Photos from the image-classification dataset "dataset" in the GitHub repository dfarhanditam07/identification-pen. Its 21 classes are: category 1 good, kategori 1 not good tutup belakang null, kategori 1 not good tutup belakang wrong, kategori 1 not good tutup depan null, kategori 1 not good tutup depan wrong, kategori 1 not good tutup null, kategori 1 not good tutup wrong, category 2 good, kategori 2 not good tutup belakang null, kategori 2 not good tutup belakang wrong, kategori 2 not good tutup depan null, kategori 2 not good tutup depan wrong, kategori 2 not good tutup null, kategori 2 not good tutup wrong, category 3 good, kategori 3 not good tutup belakang null, kategori 3 not good tutup belakang wrong, kategori 3 not good tutup depan null, kategori 3 not good tutup depan wrong, kategori 3 not good tutup null, kategori 3 not good tutup wrong.

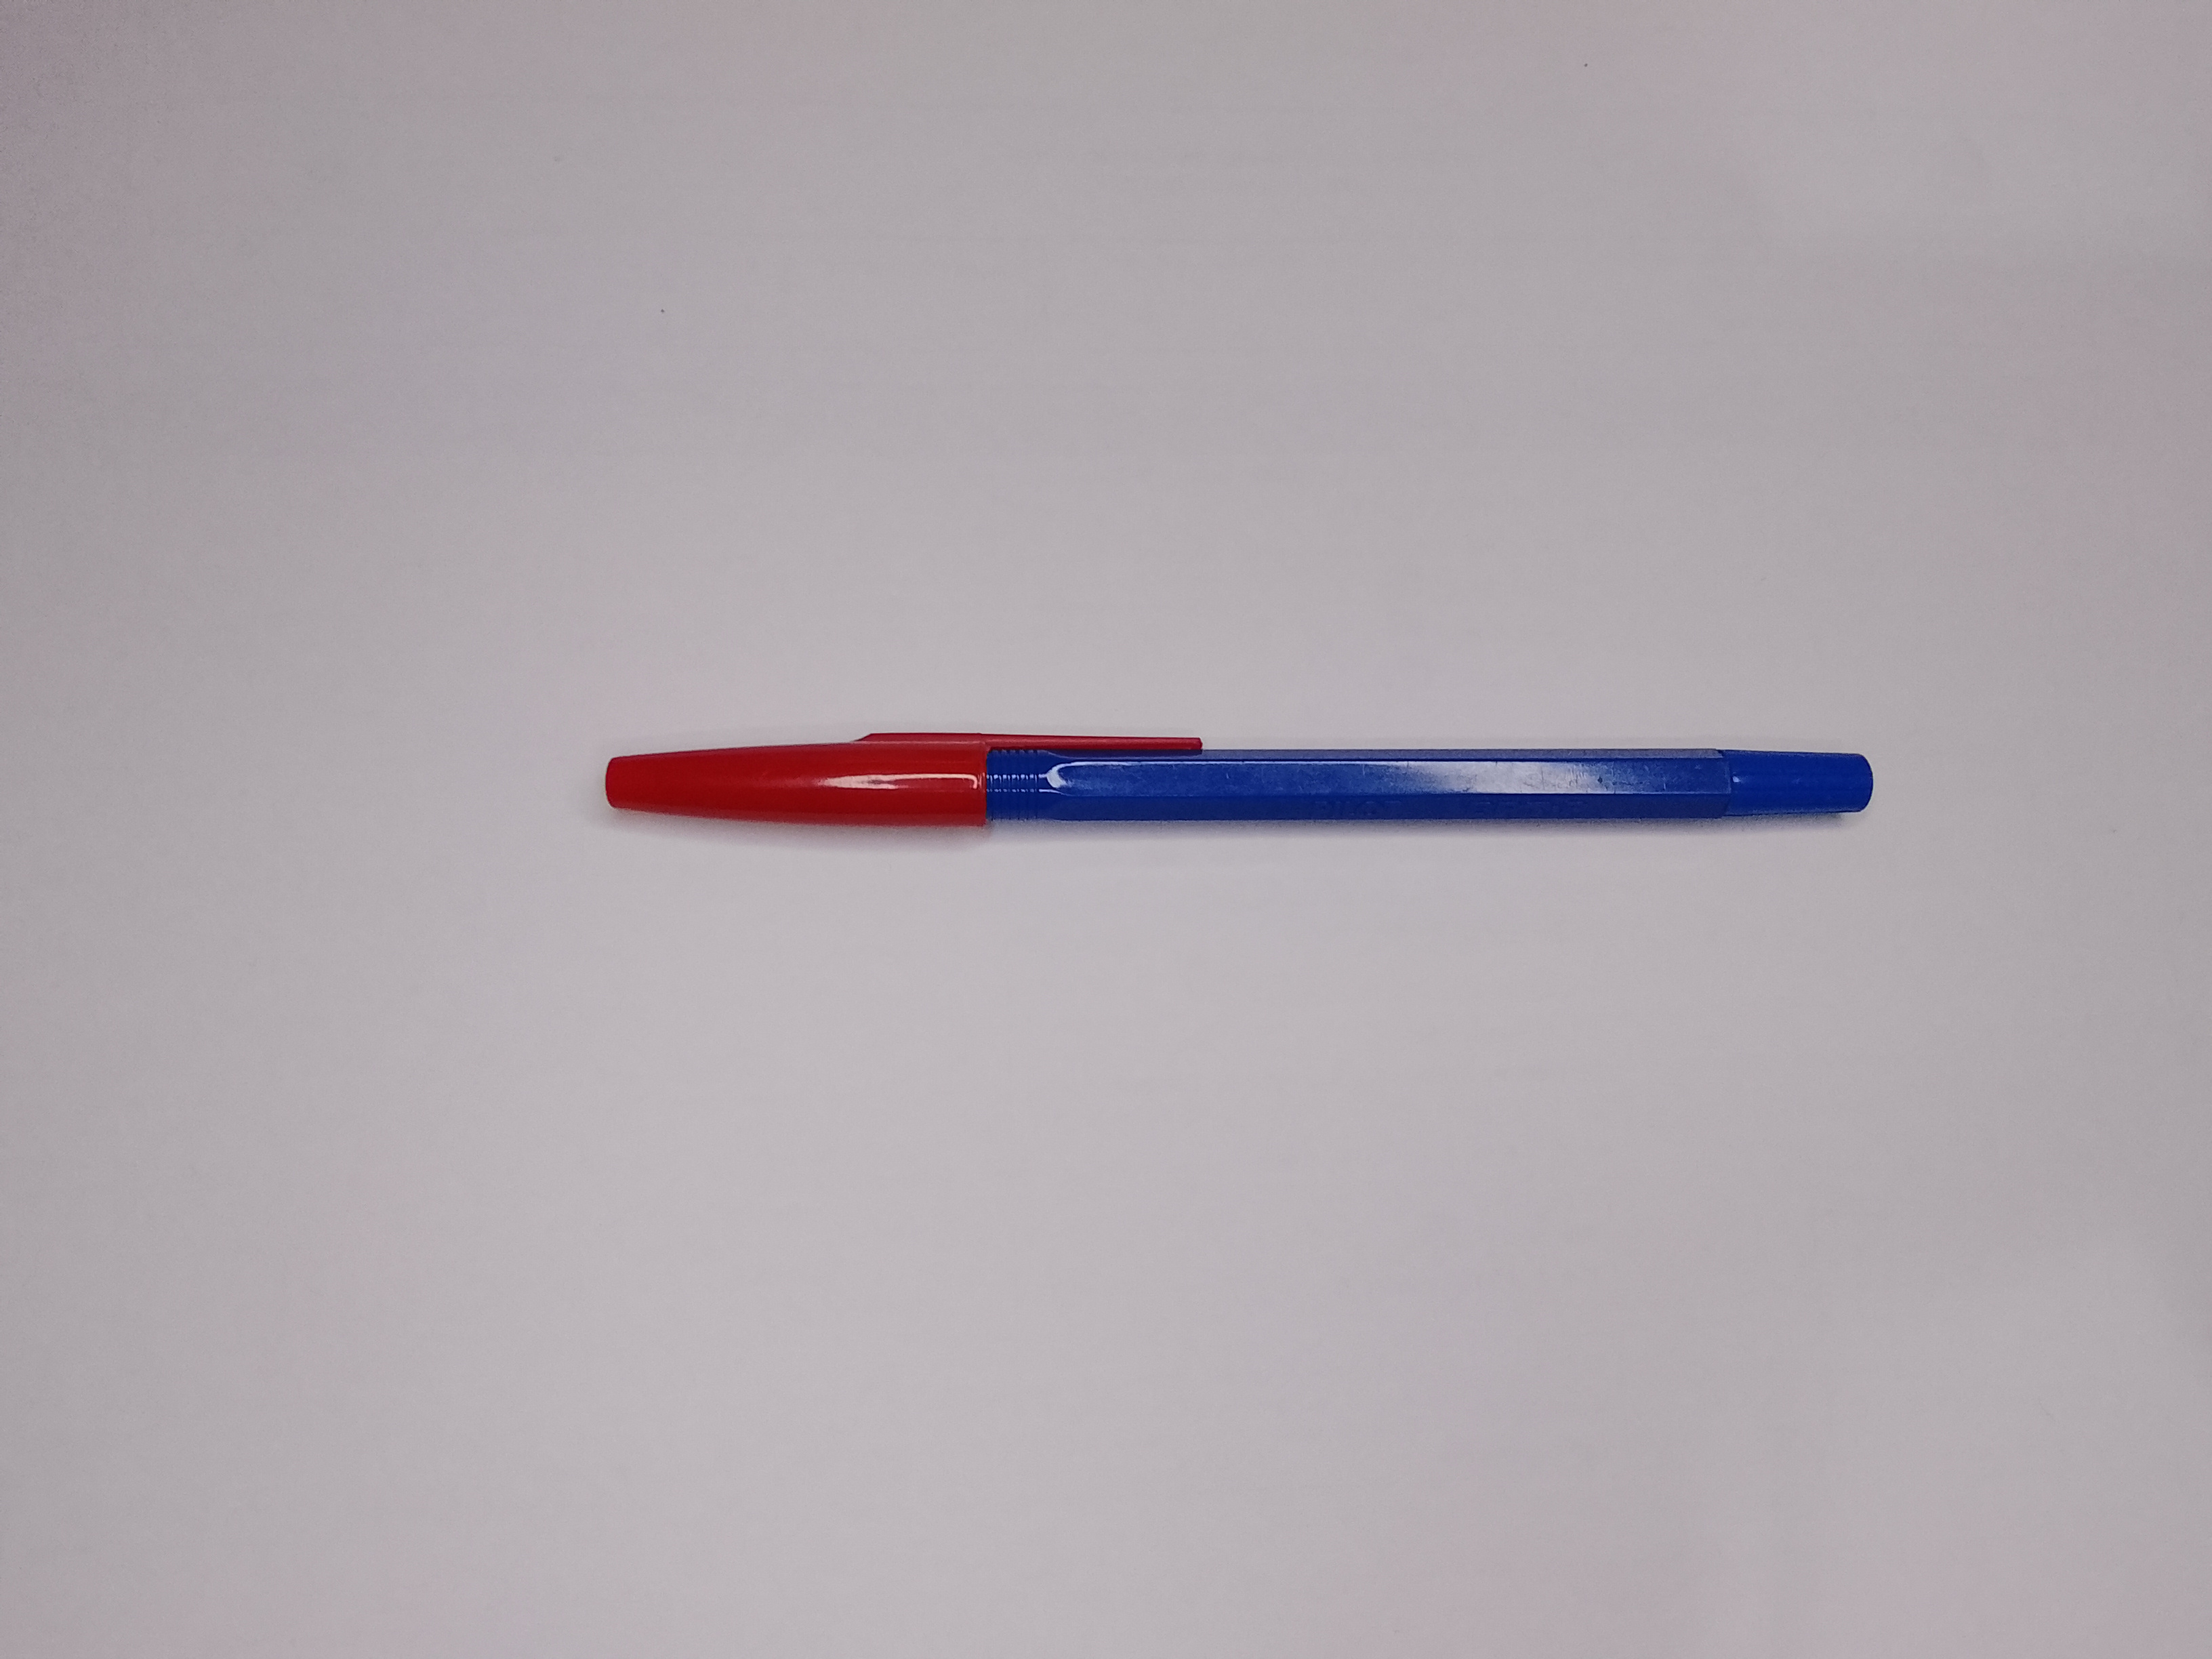
Label: kategori 2 not good tutup depan wrong

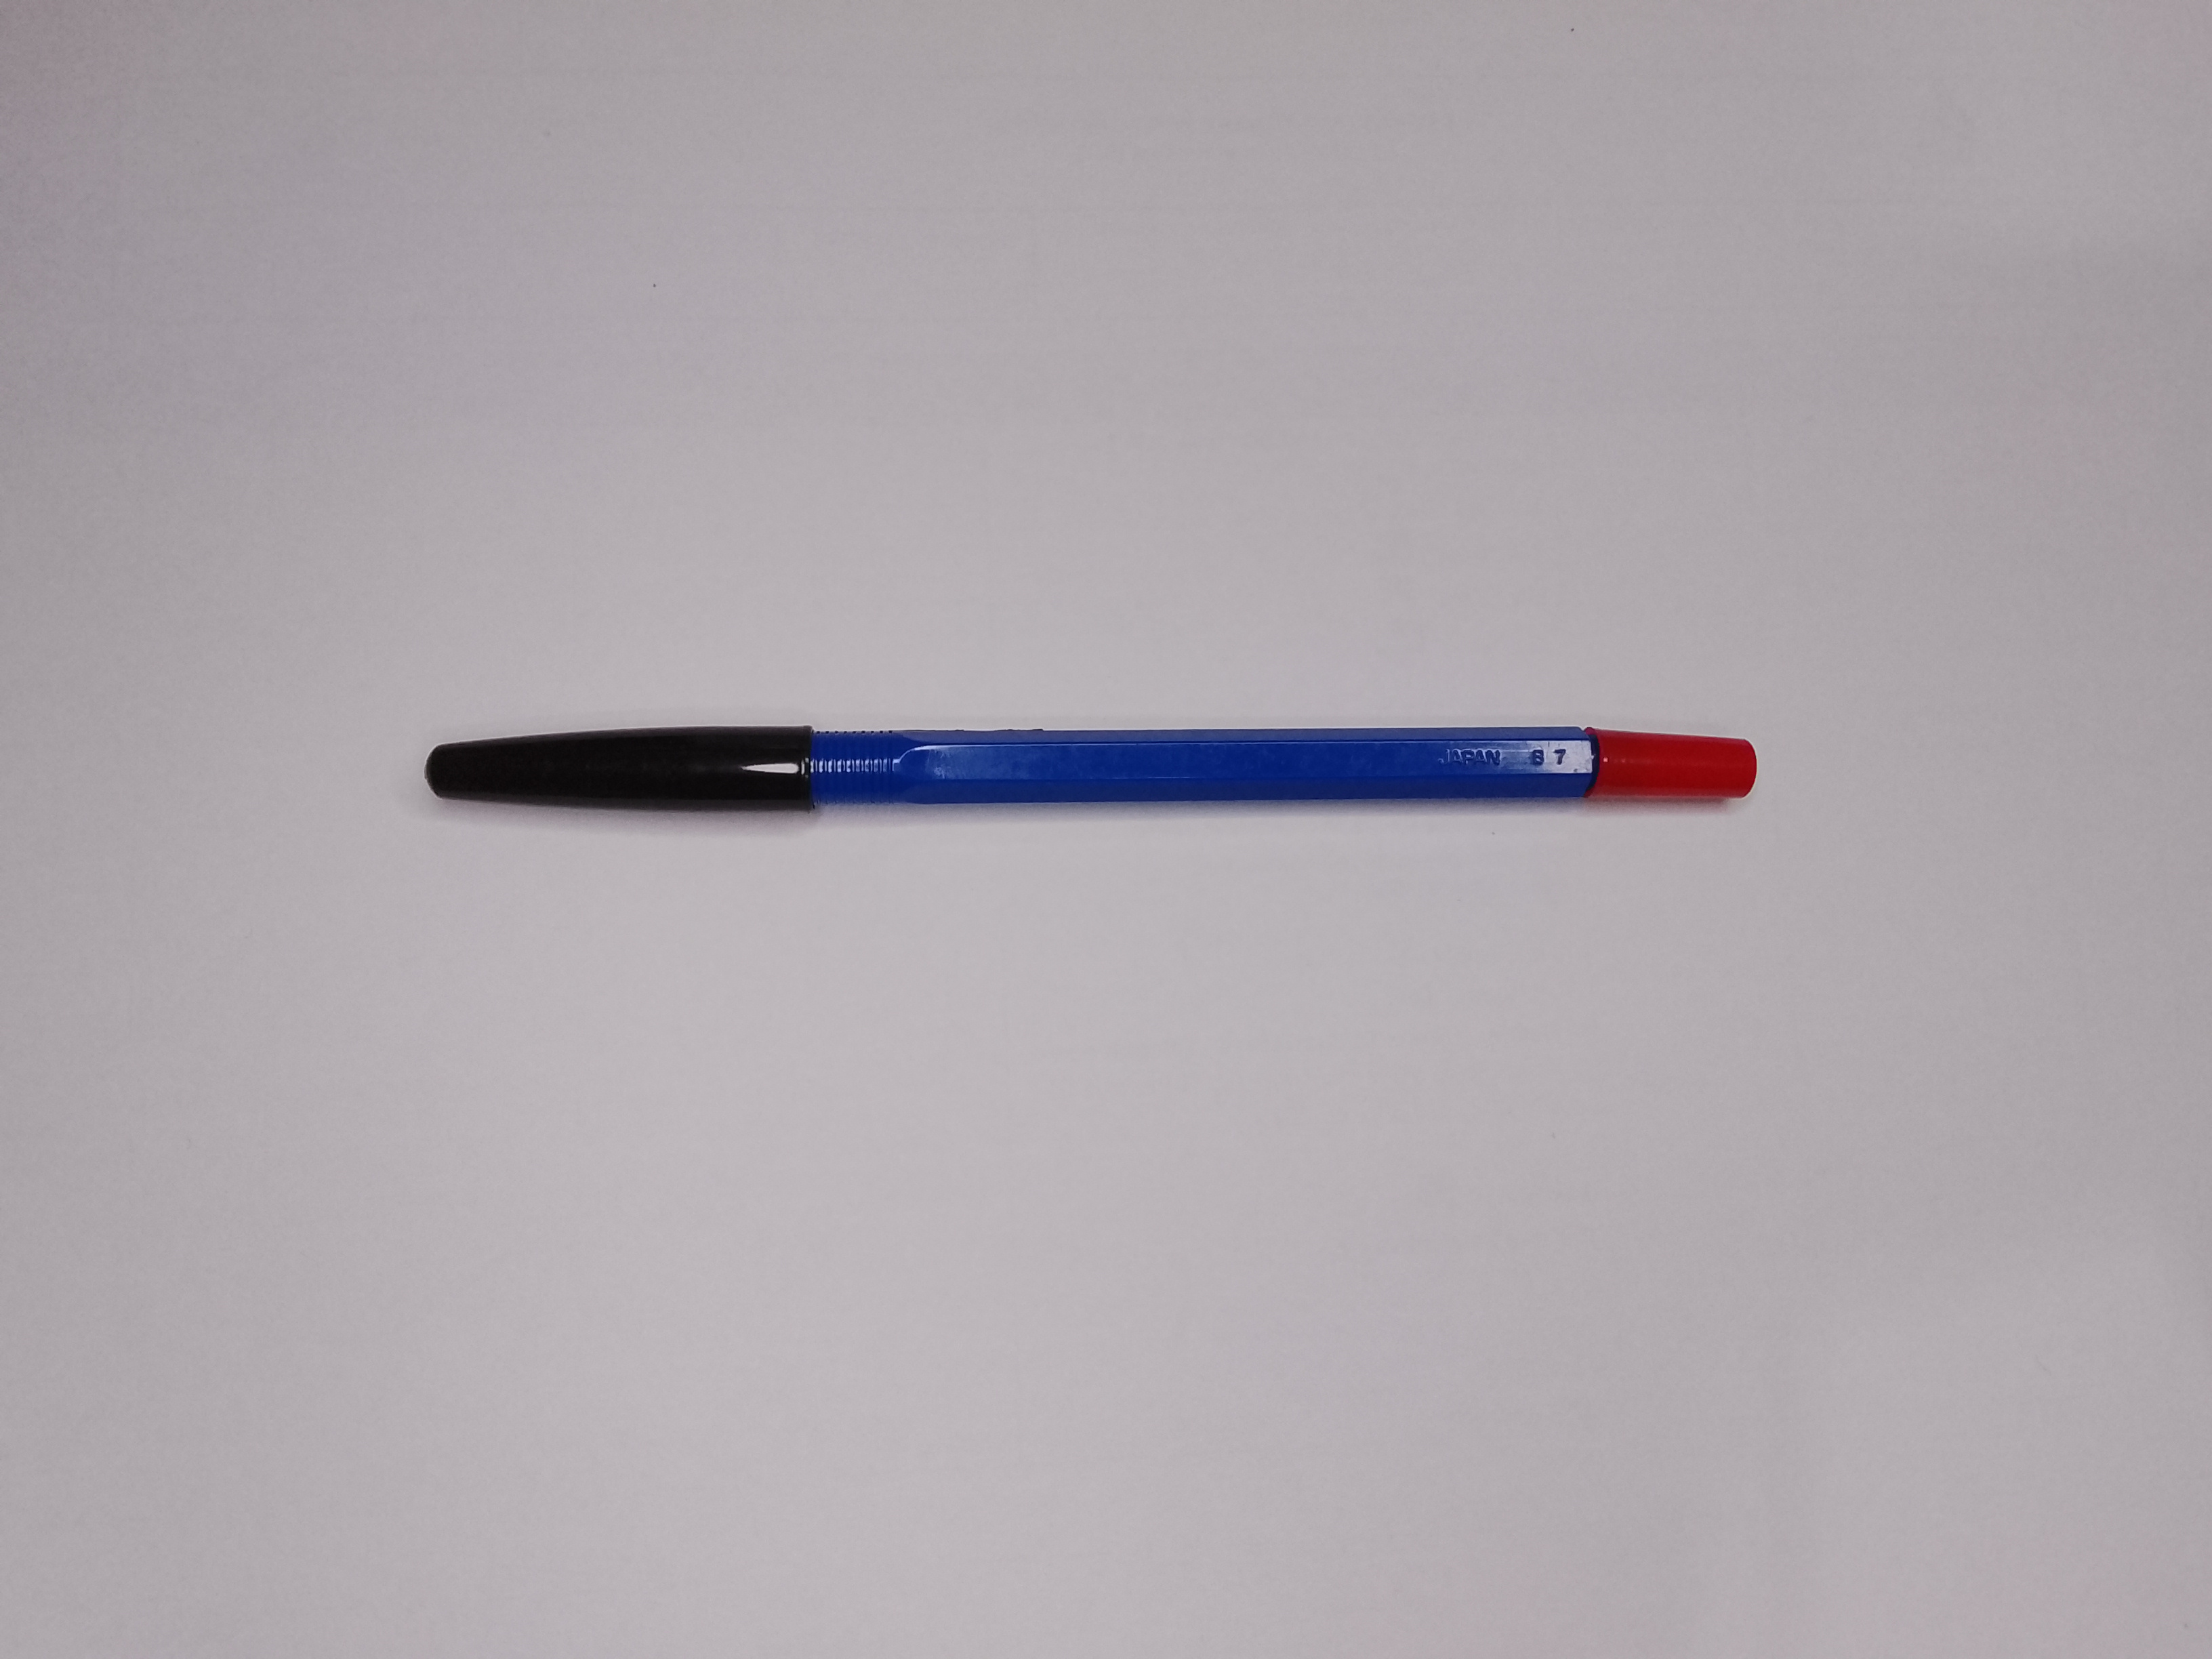
Label: kategori 2 not good tutup wrong

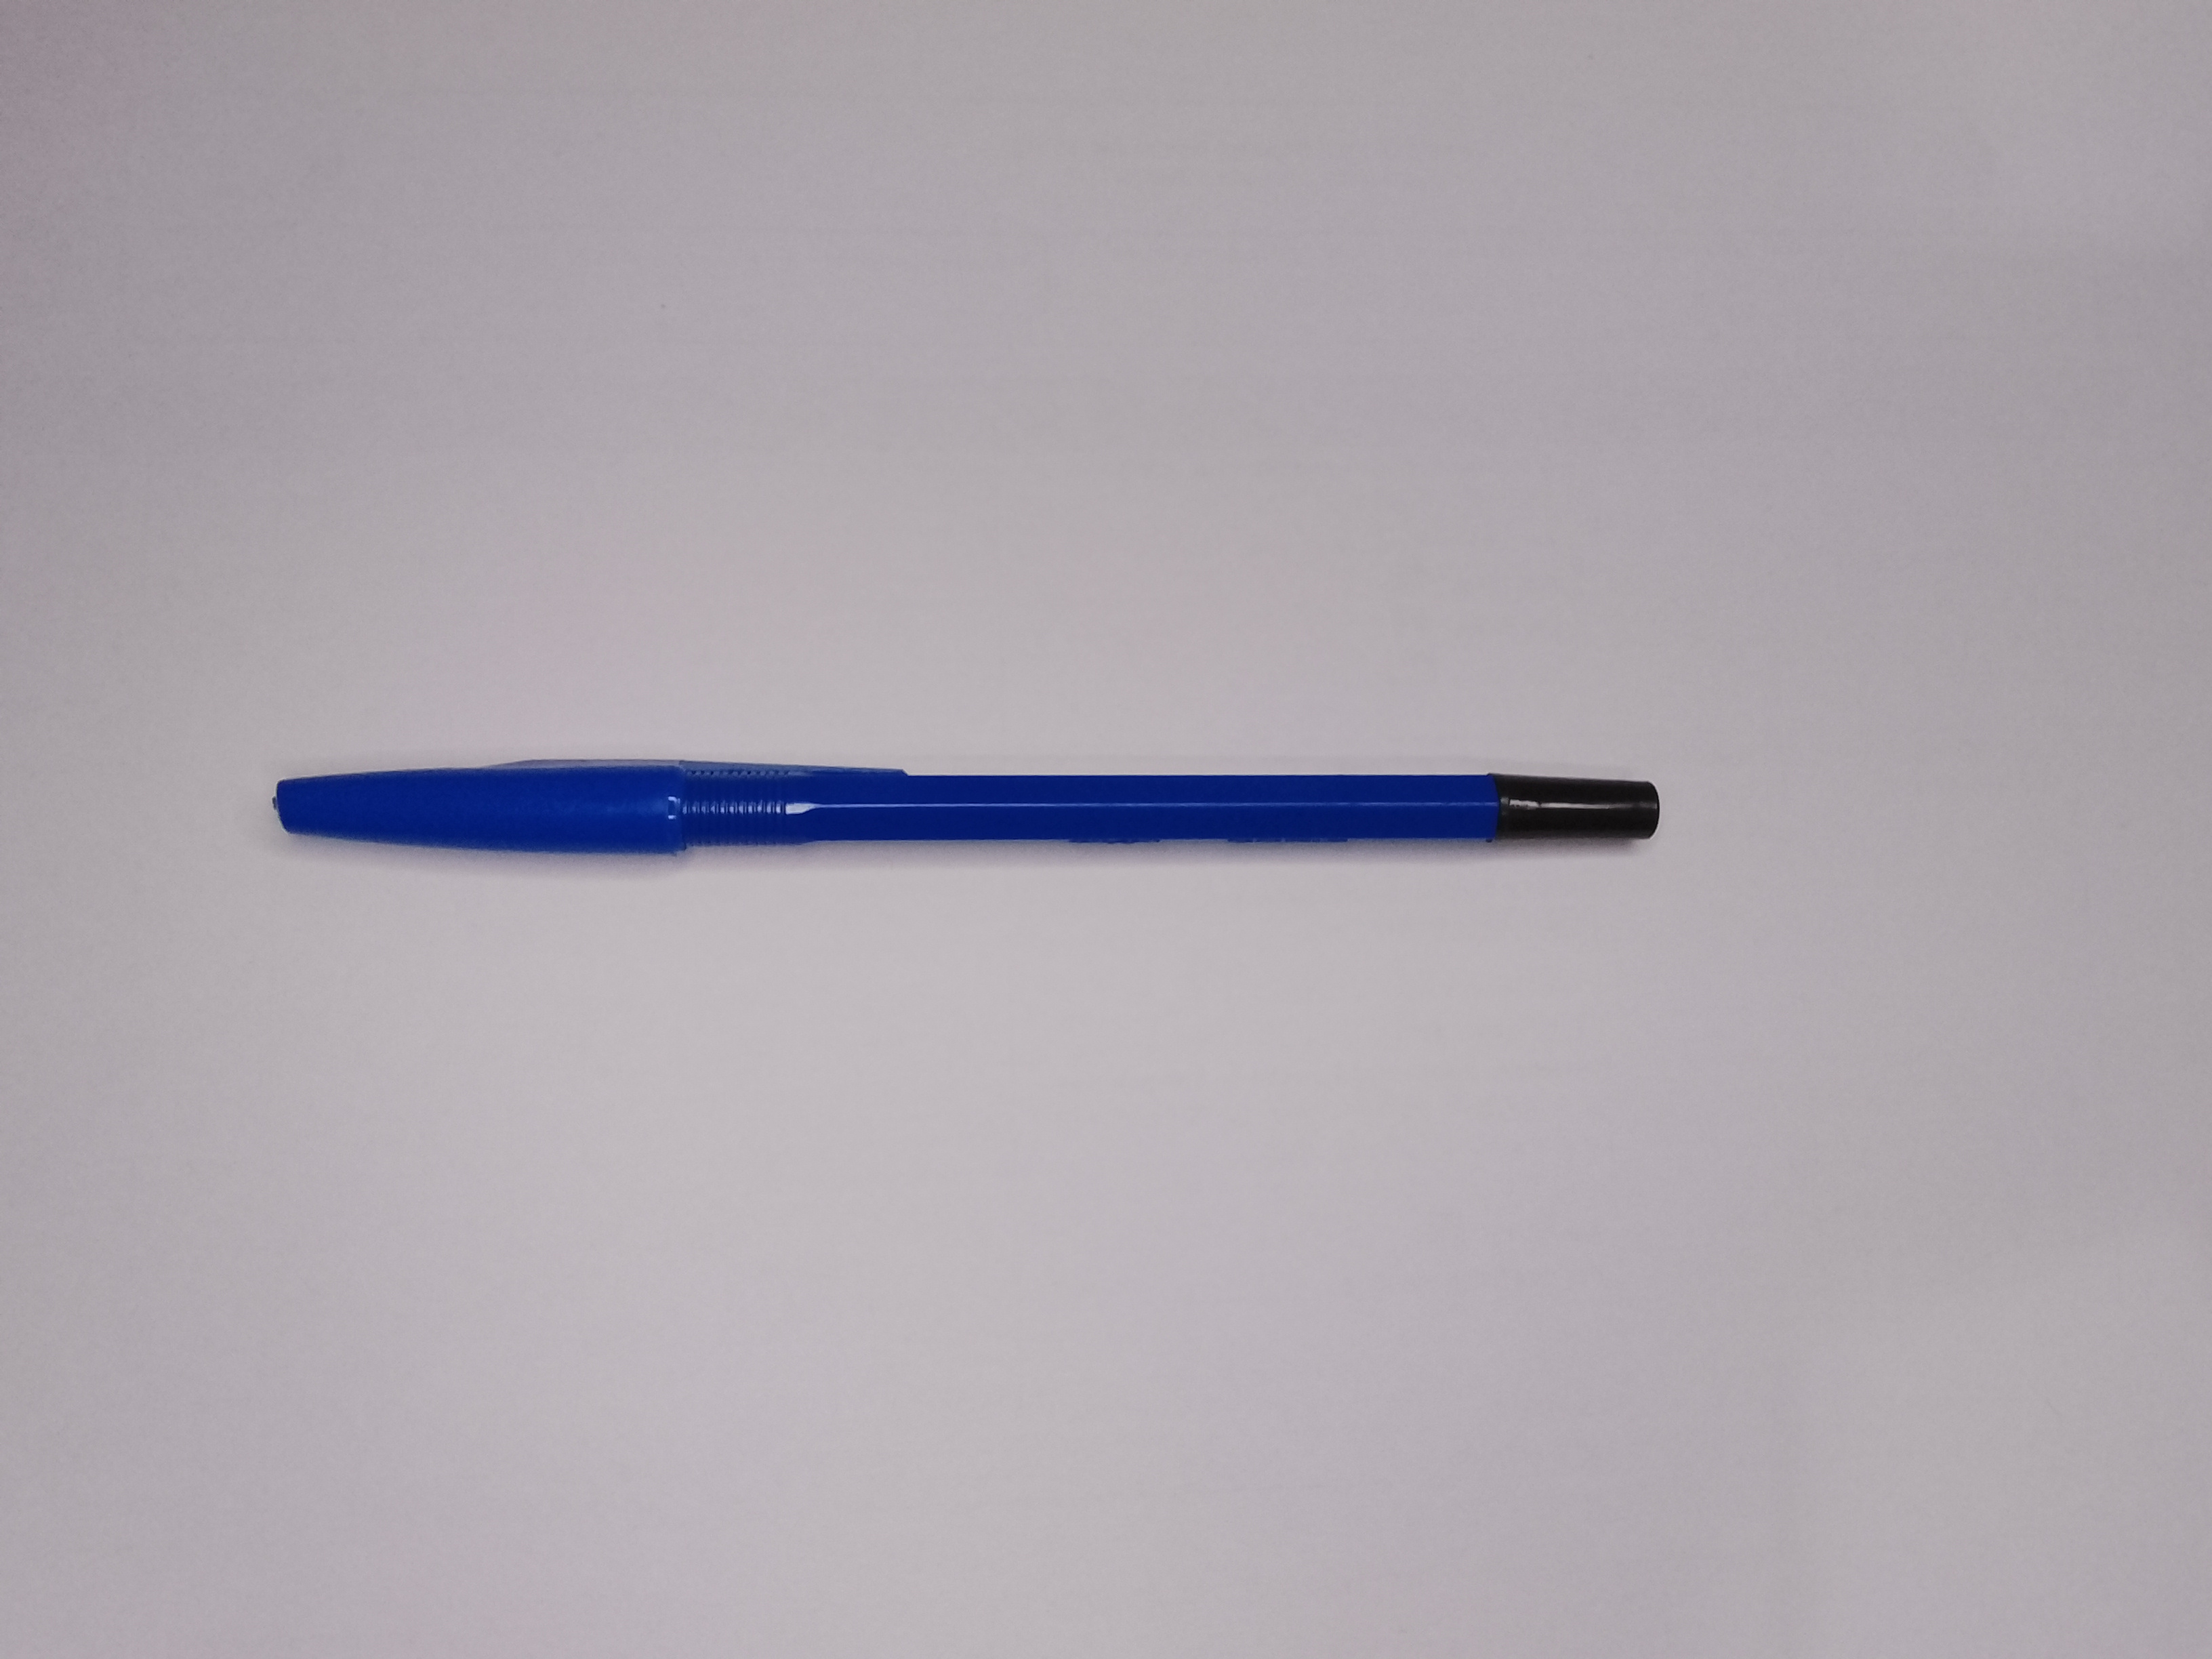
Label: kategori 2 not good tutup belakang wrong

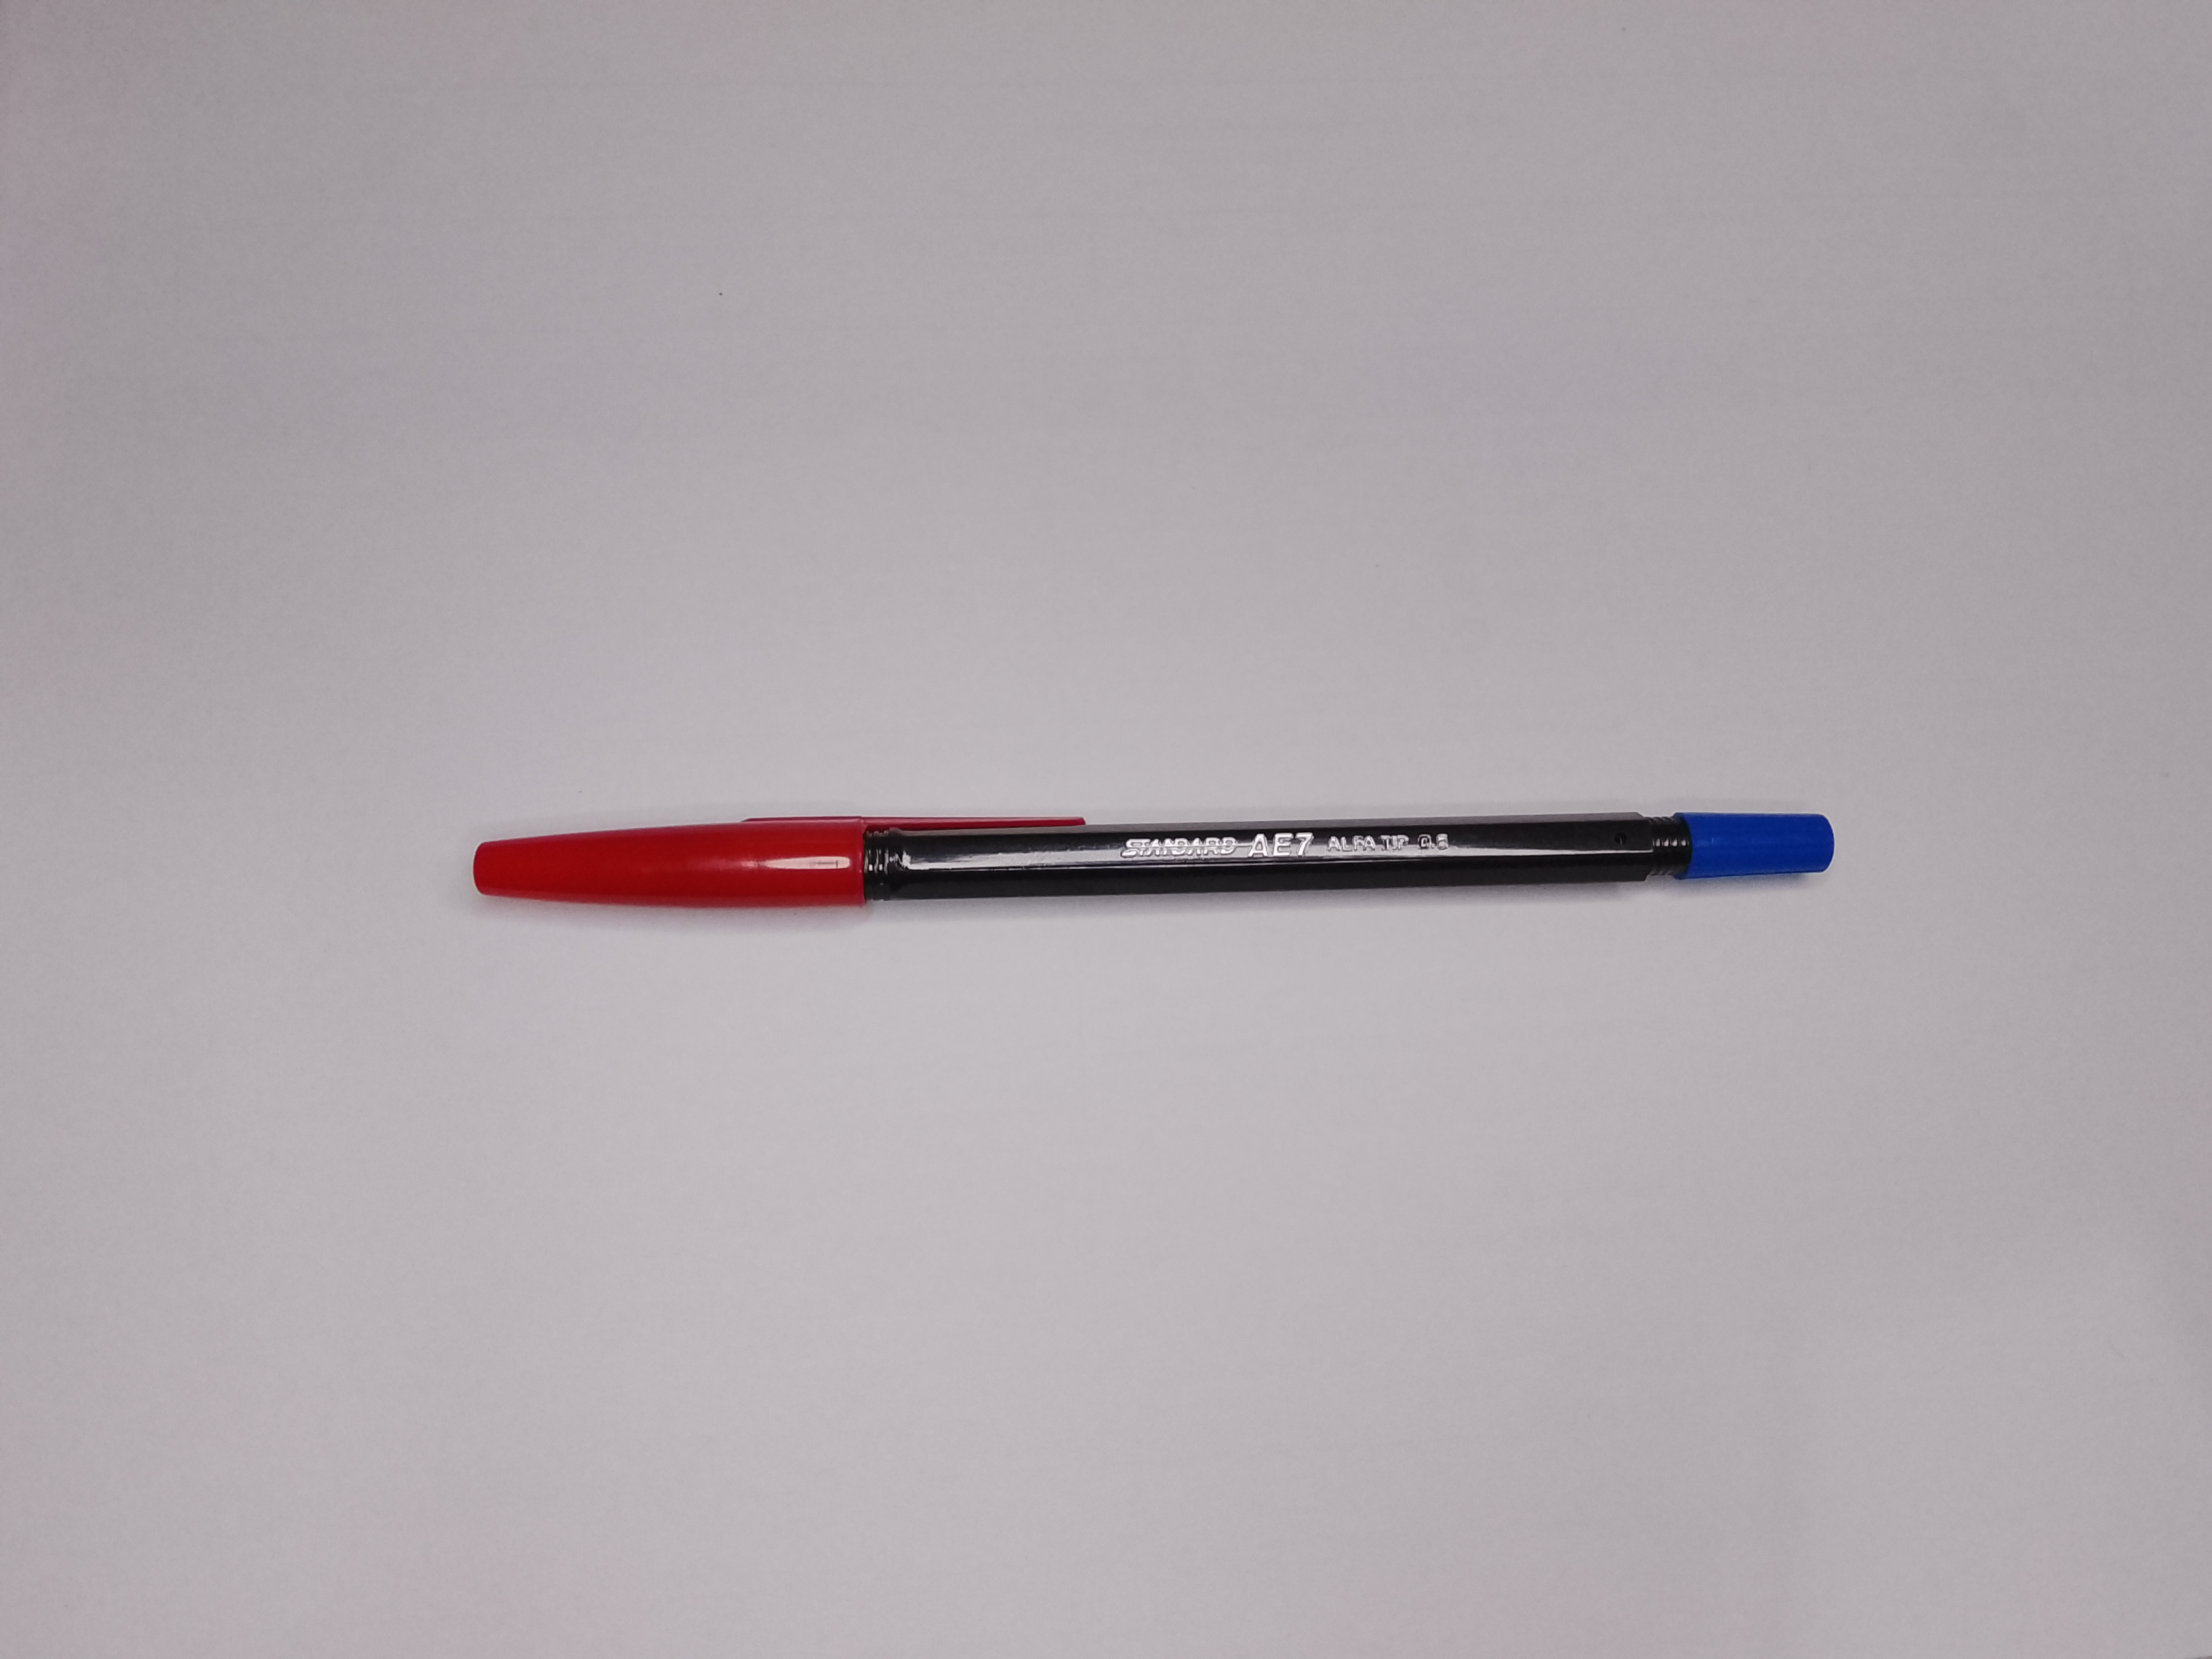
Label: kategori 1 not good tutup wrong

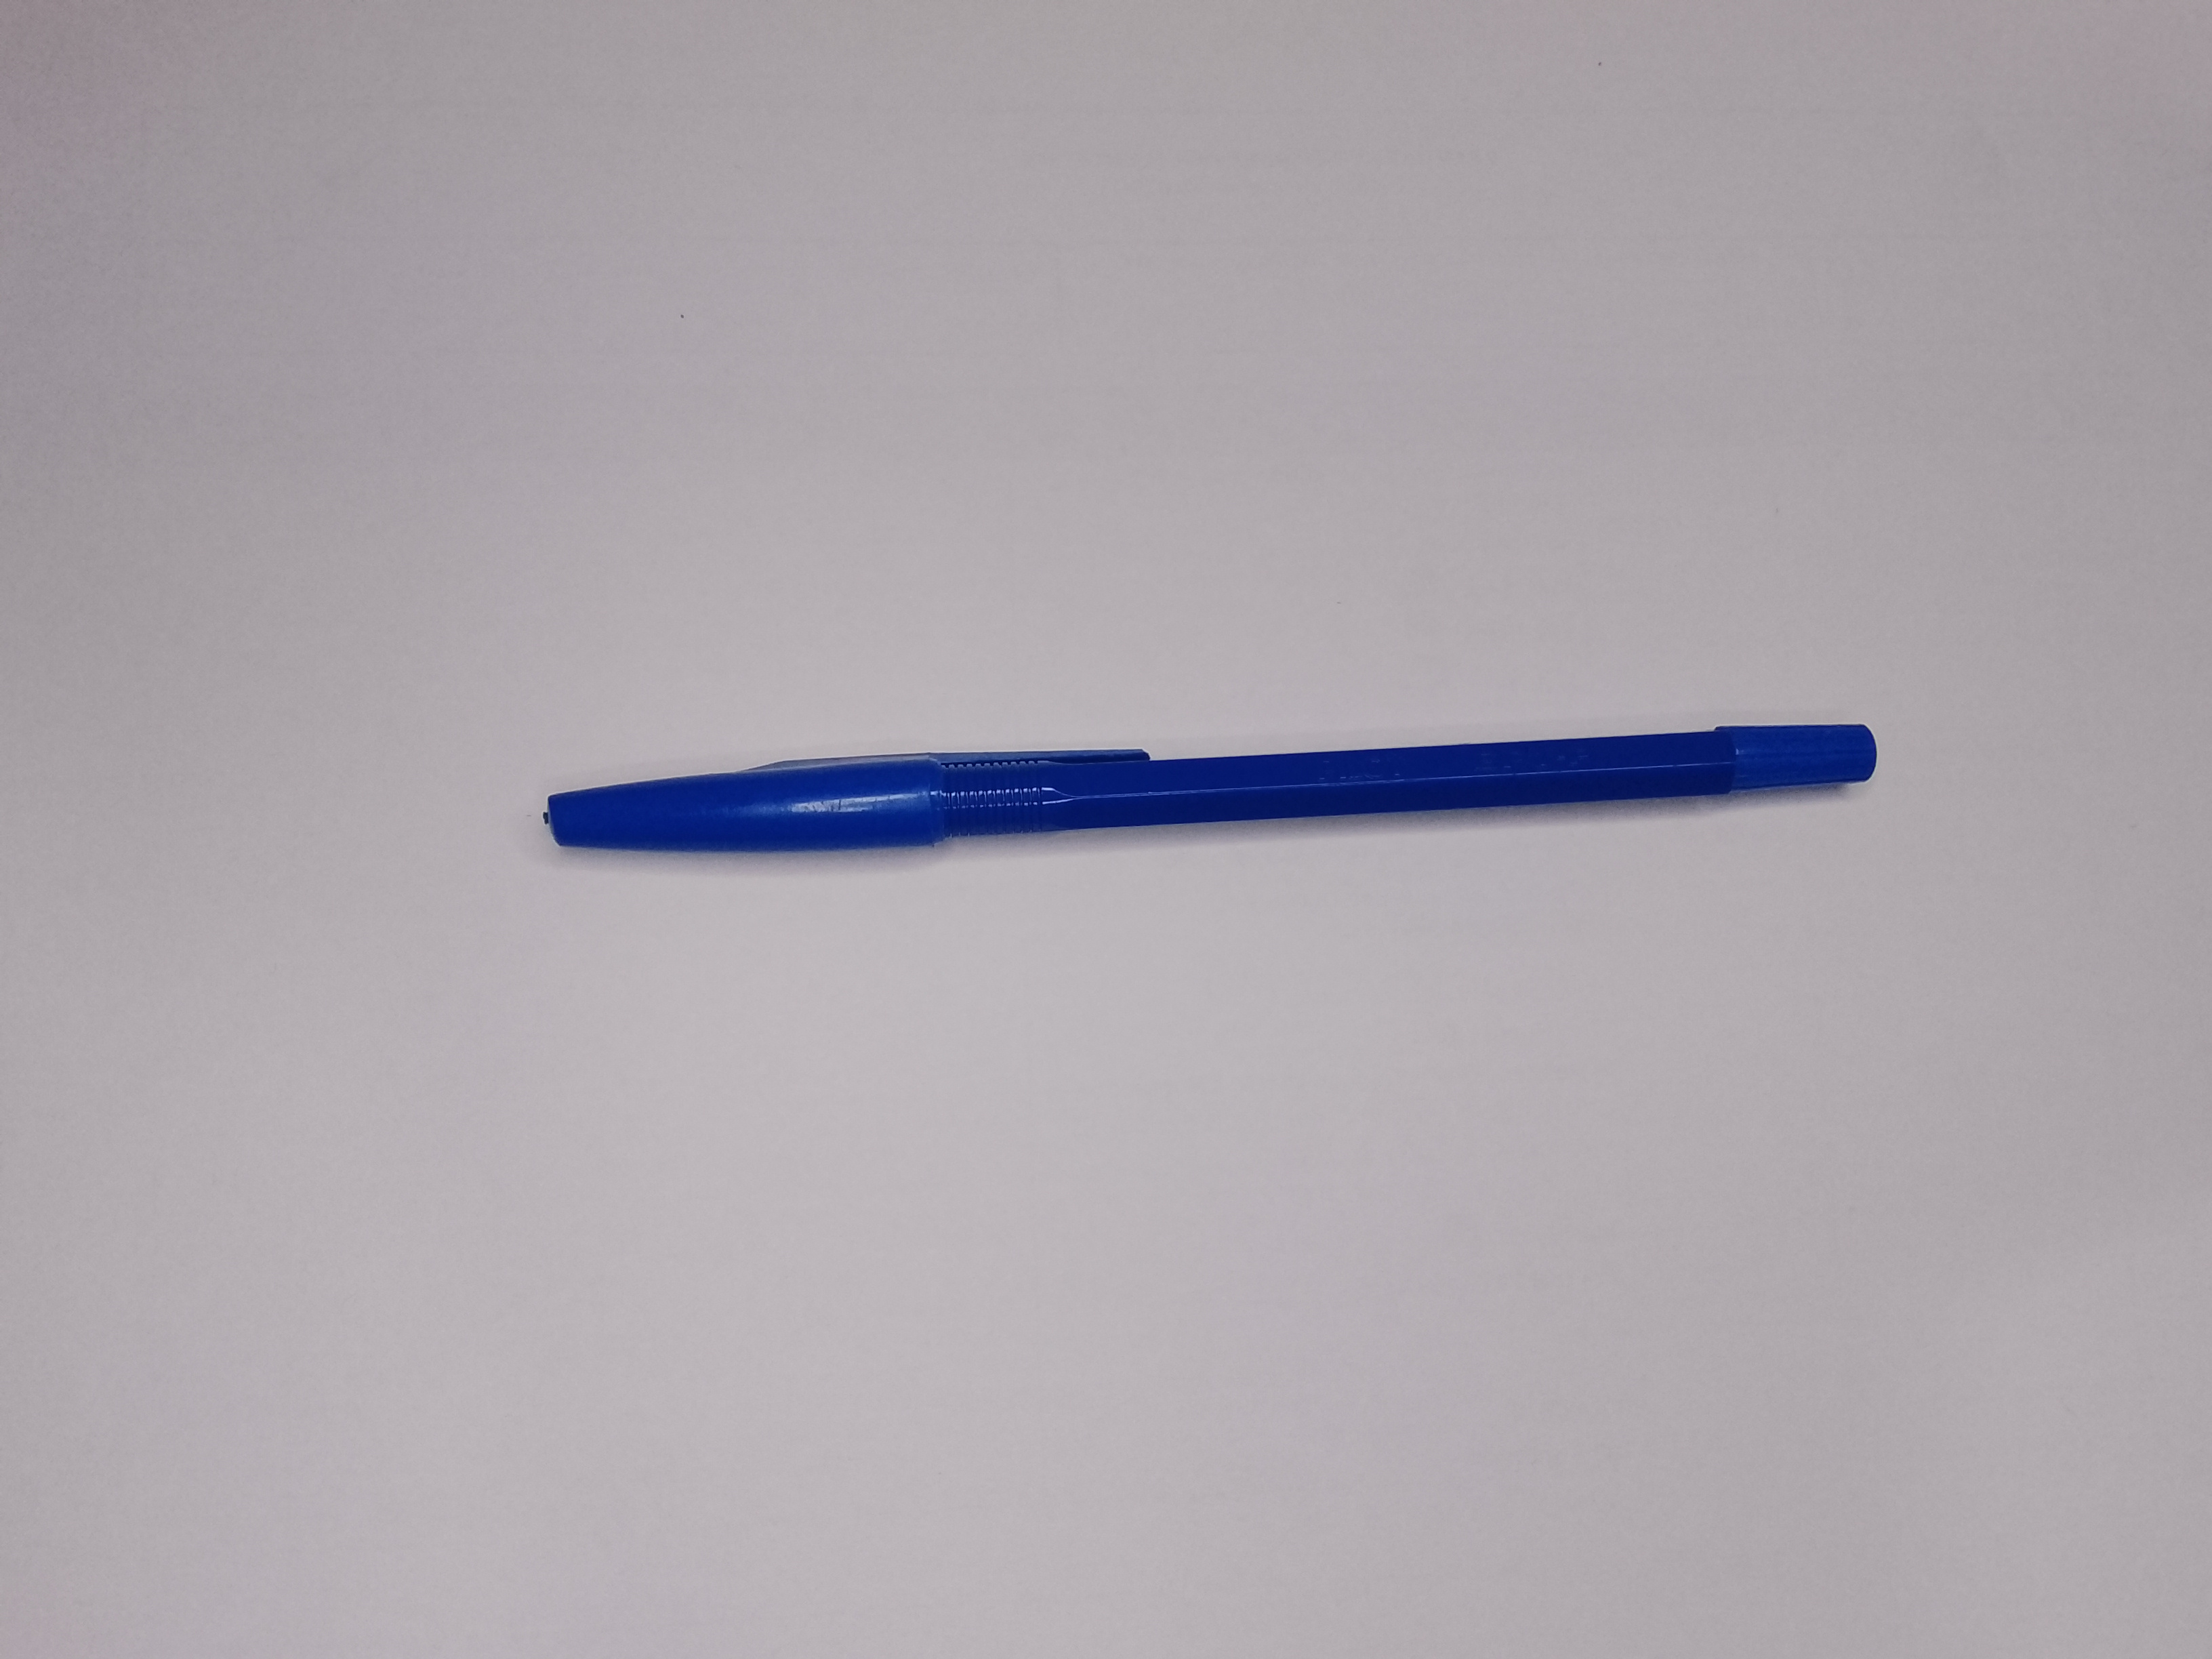
Label: category 2 good

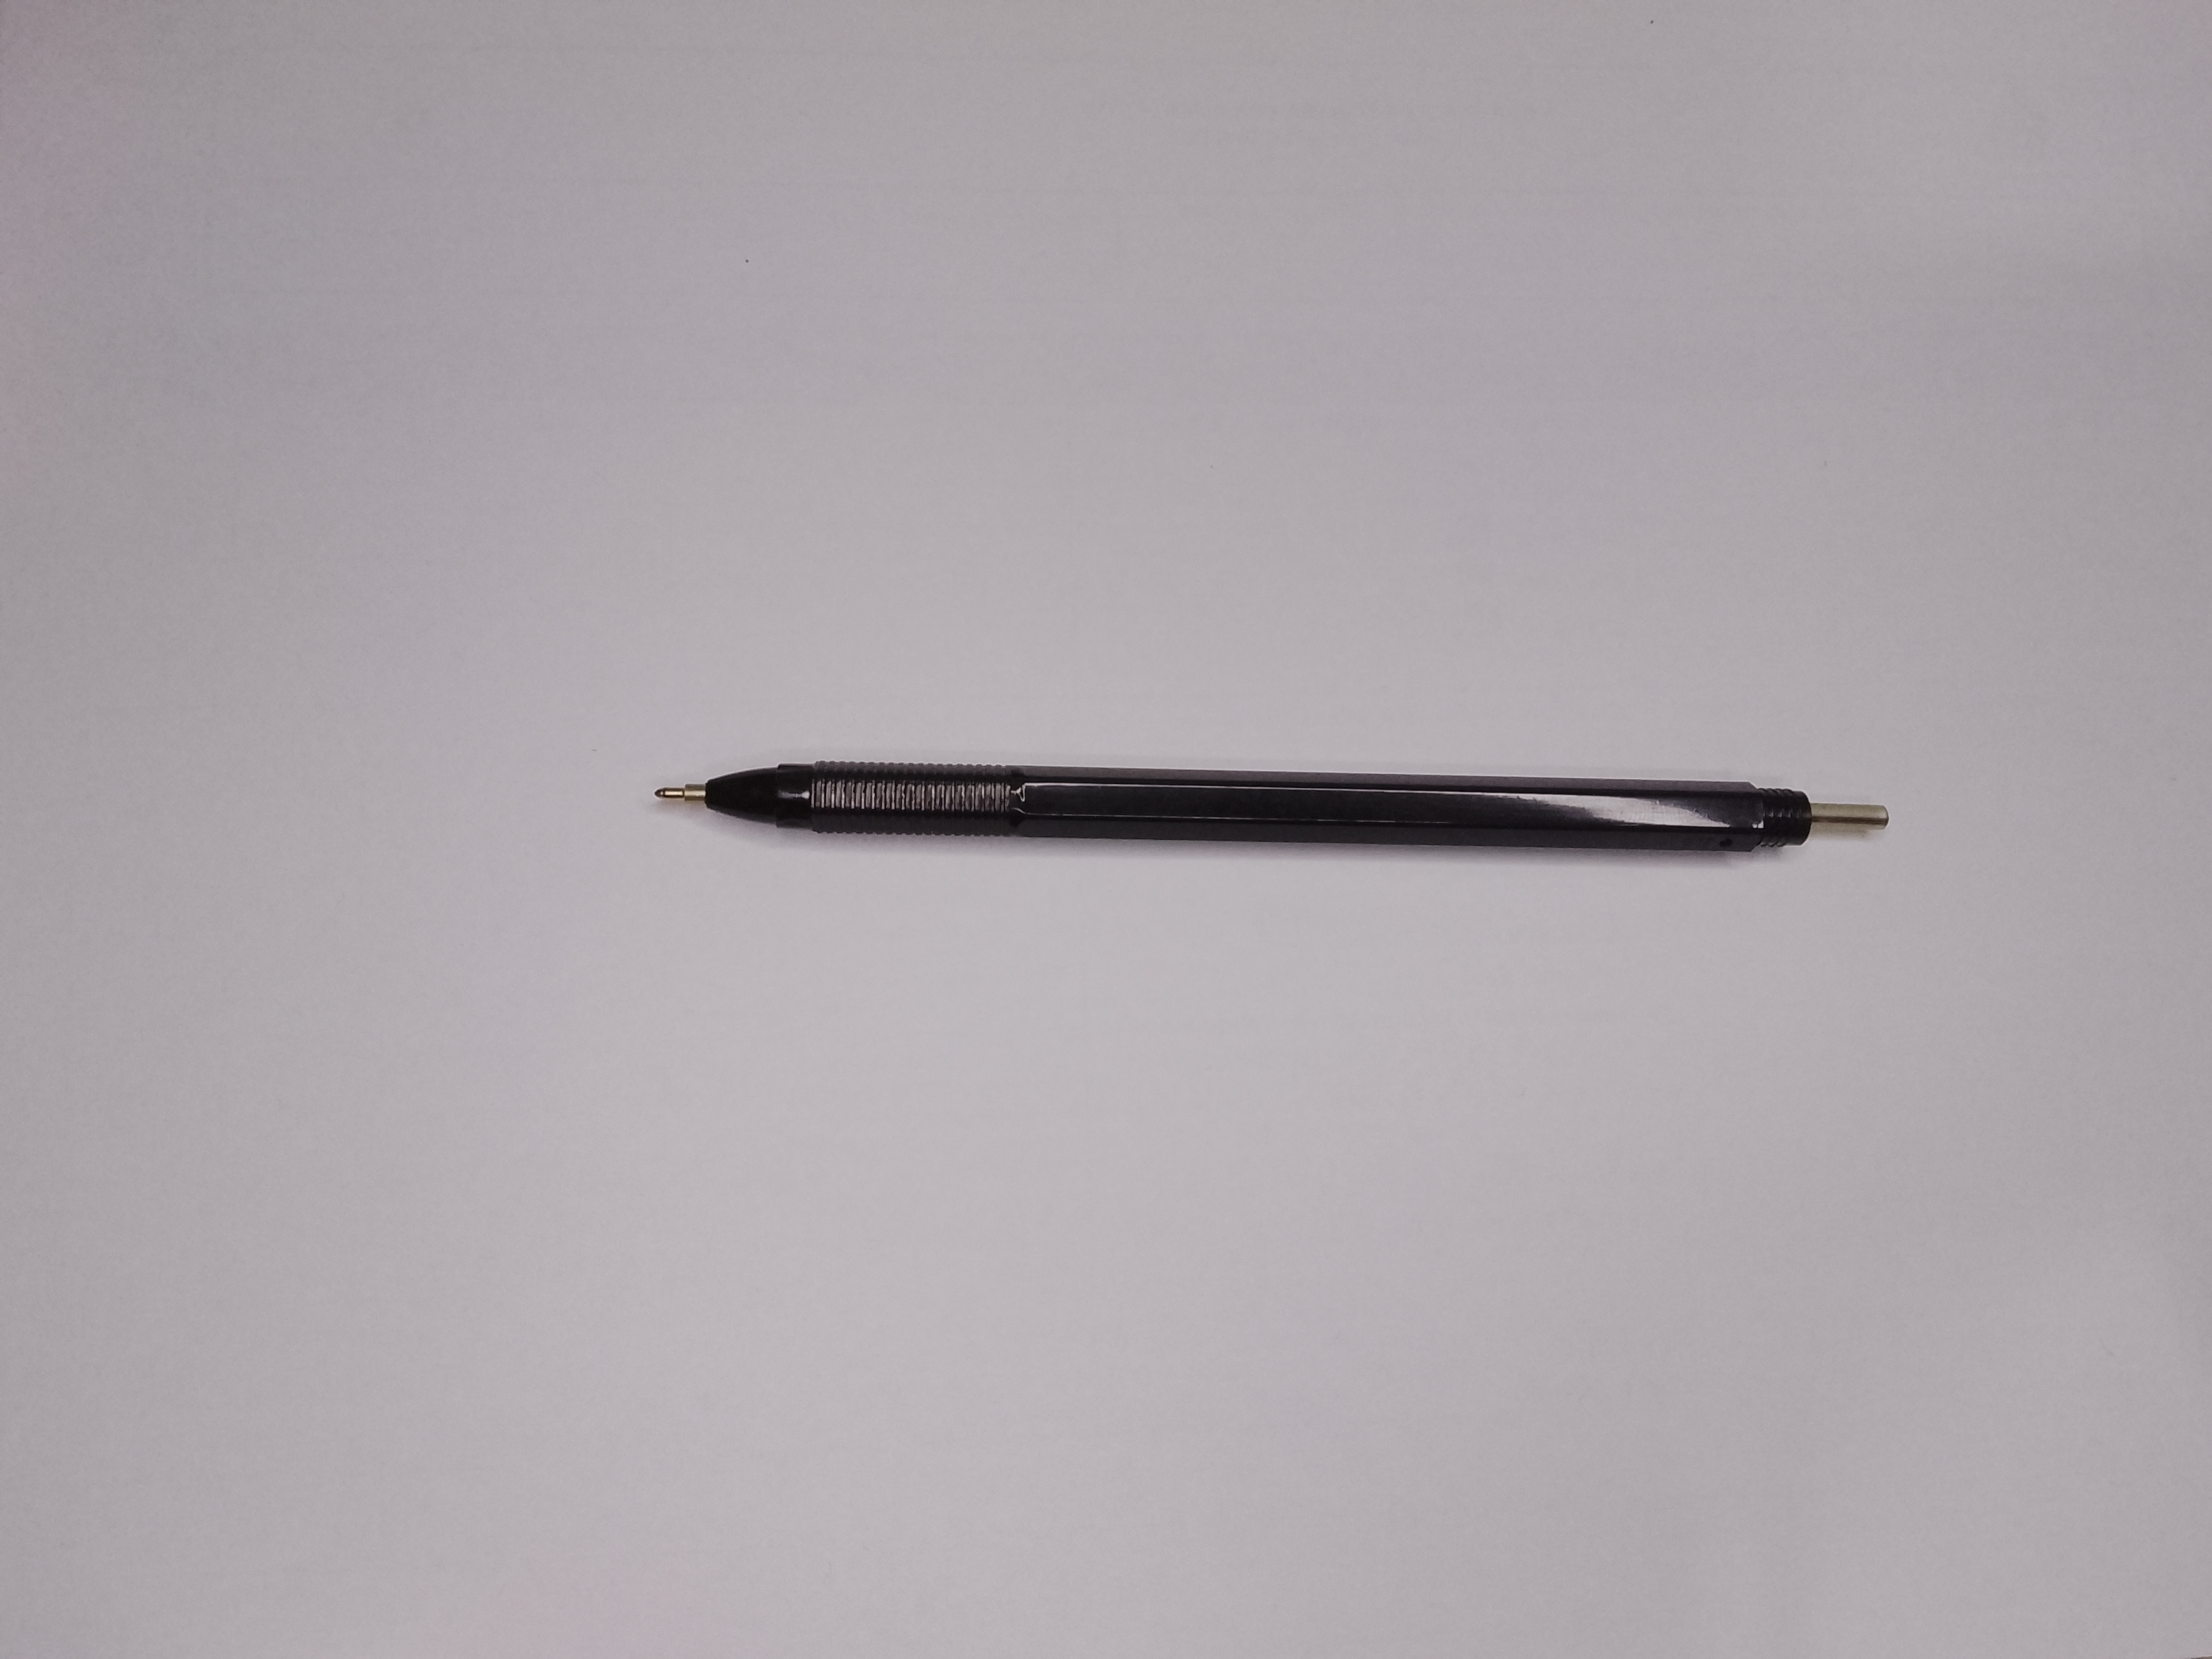
Label: kategori 1 not good tutup null
